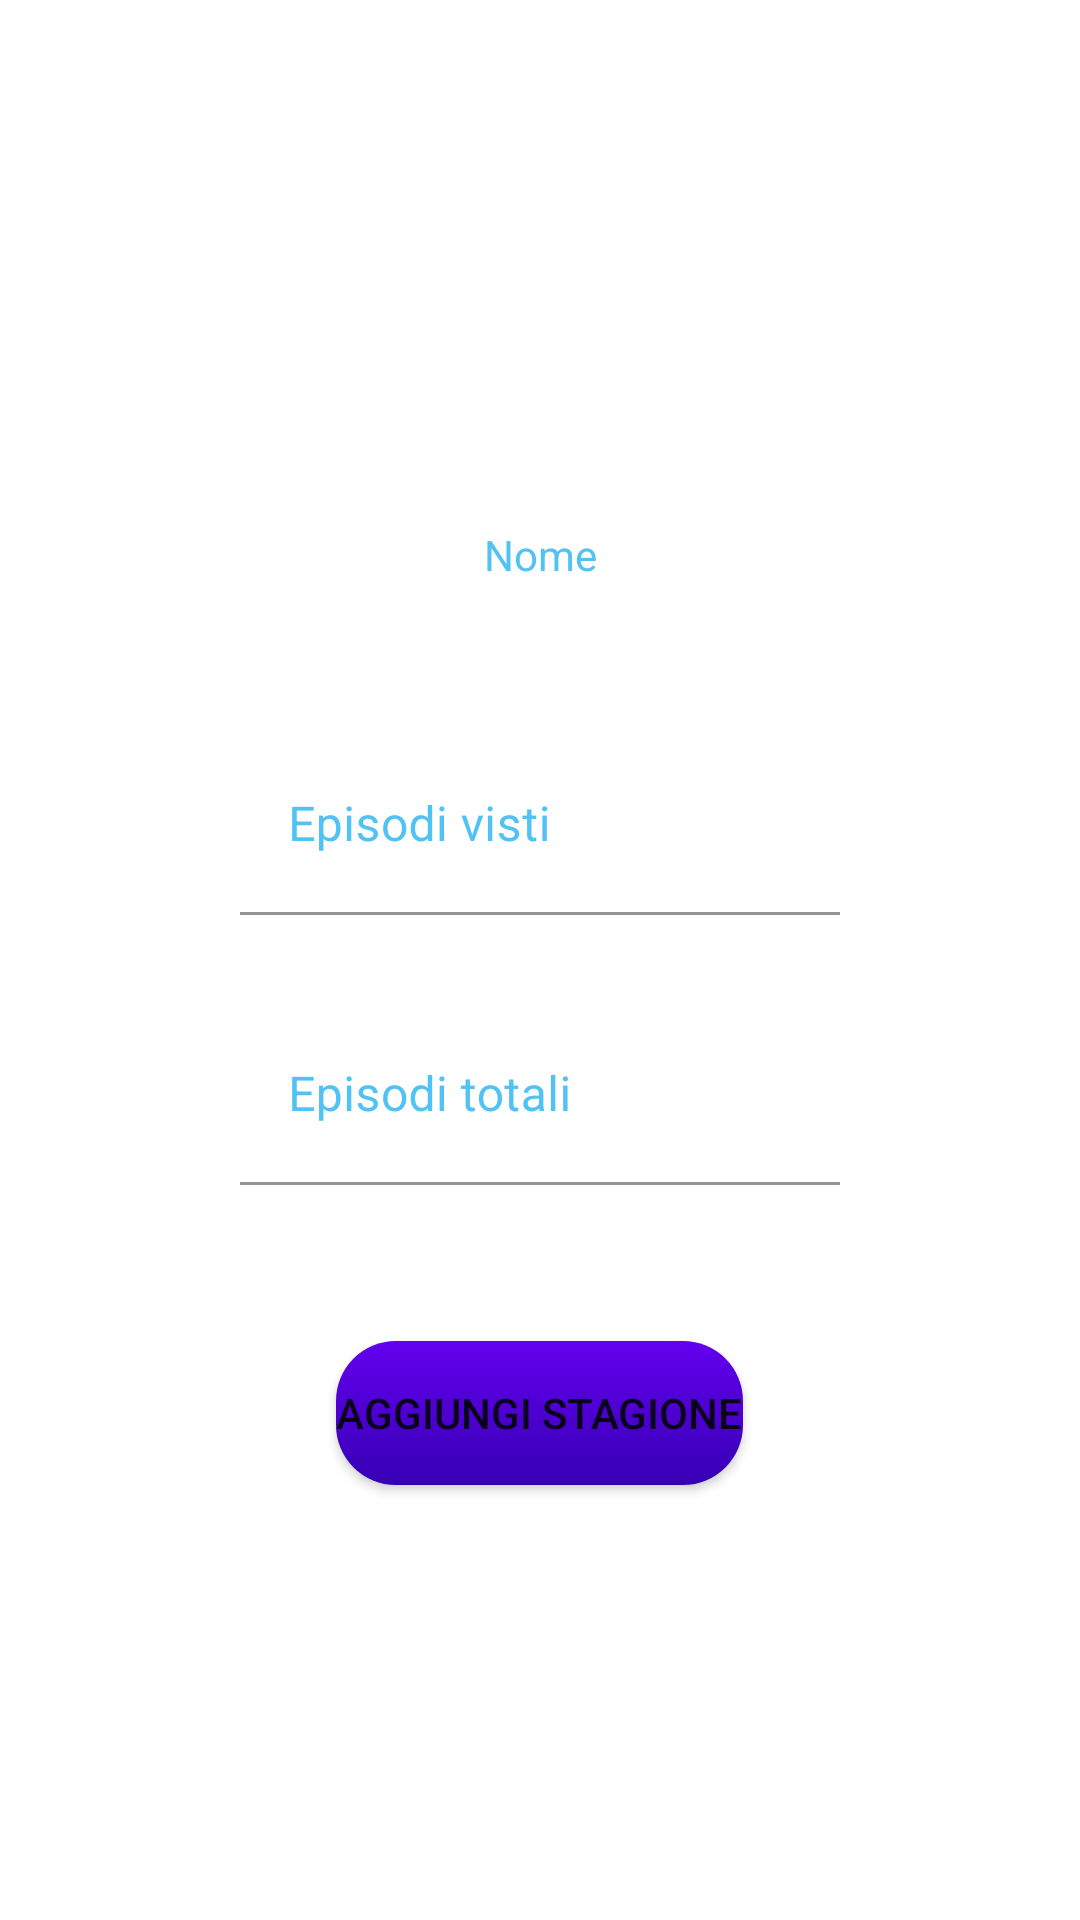

Write the Android layout XML for this screen, with the resource values it uses.
<!-- AndroidManifest.xml: application theme Theme.GameCatalog -->
<!-- res/layout/add_season_popup.xml -->
<?xml version="1.0" encoding="utf-8"?>
<RelativeLayout xmlns:android="http://schemas.android.com/apk/res/android"
    xmlns:tools="http://schemas.android.com/tools"
    android:layout_width="match_parent"
    android:layout_height="match_parent"
    xmlns:app="http://schemas.android.com/apk/res-auto">

    <ImageView
        android:id="@+id/background"
        android:layout_width="344dp"
        android:layout_height="450dp"
        android:layout_centerInParent="true"
        android:adjustViewBounds="false"
        android:background="@drawable/round_background"
        android:contentDescription="@string/sfondo" />

    <ImageButton
        android:id="@+id/close_button"
        android:layout_width="40dp"
        android:layout_height="40dp"
        android:background="@drawable/icons8_add_100"
        android:rotation="45"
        android:layout_margin="20dp"
        android:backgroundTint="@drawable/change_color"
        android:layout_alignTop="@+id/background"
        android:layout_alignEnd="@+id/background"/>

    <TextView
        android:id="@+id/number_input_text"
        style="@style/Widget.MaterialComponents.TextInputLayout.FilledBox.ExposedDropdownMenu"
        android:layout_width="200dp"
        android:layout_height="60dp"
        android:layout_alignTop="@+id/background"
        android:layout_centerHorizontal="true"
        android:layout_marginTop="60dp"
        android:gravity="center"
        android:hint="@string/nome"
        android:textColorHint="@color/light_blue"
        app:boxStrokeColor="@color/light_blue"
        app:endIconTint="@color/transparent" />

    <com.google.android.material.textfield.TextInputLayout
        android:id="@+id/seen_input_text"
        style="@style/Widget.MaterialComponents.TextInputLayout.FilledBox.ExposedDropdownMenu"
        android:layout_width="200dp"
        android:layout_height="60dp"
        android:layout_centerHorizontal="true"
        android:layout_marginTop="30dp"
        android:hint="@string/episodi_visti"
        android:layout_below="@+id/number_input_text"
        android:textColorHint="@color/light_blue"
        app:boxStrokeColor="@color/light_blue"
        app:endIconTint="@color/transparent">

        <AutoCompleteTextView
            android:id="@+id/seen_auto_complete"
            android:layout_width="match_parent"
            android:layout_height="match_parent"
            android:background="@color/transparent"
            android:inputType="number"
            android:textColor="@color/light_blue"
            tools:ignore="LabelFor" />
    </com.google.android.material.textfield.TextInputLayout>

    <com.google.android.material.textfield.TextInputLayout
        android:id="@+id/total_input_text"
        style="@style/Widget.MaterialComponents.TextInputLayout.FilledBox.ExposedDropdownMenu"
        android:layout_width="200dp"
        android:layout_height="60dp"
        android:layout_centerHorizontal="true"
        android:layout_marginTop="30dp"
        android:hint="@string/episodi_totali"
        android:layout_below="@+id/seen_input_text"
        android:textColorHint="@color/light_blue"
        app:boxStrokeColor="@color/light_blue"
        app:endIconTint="@color/transparent">

        <AutoCompleteTextView
            android:id="@+id/total_auto_complete"
            android:layout_width="match_parent"
            android:layout_height="match_parent"
            android:background="@color/transparent"
            android:inputType="number"
            android:textColor="@color/light_blue"
            tools:ignore="LabelFor" />
    </com.google.android.material.textfield.TextInputLayout>

    <Button
        android:id="@+id/add_season"
        android:layout_width="wrap_content"
        android:layout_height="wrap_content"
        android:layout_alignBottom="@id/background"
        android:layout_centerHorizontal="true"
        android:layout_marginBottom="50dp"
        android:background="@drawable/round_button"
        android:text="@string/aggiungi_stagione" />

</RelativeLayout>
<!-- resources referenced by this layout -->
<resources>
  <color name="light_blue">#51C2F4</color>
  <color name="transparent">#0051C2F4</color>
  <!-- drawable change_color (drawable) -->
  <?xml version="1.0" encoding="utf-8"?>
  <selector xmlns:android="http://schemas.android.com/apk/res/android">
      <item
          android:state_focused="false"
          android:state_pressed="true"
          android:color="@color/purple_500"  />
  
      <item
          android:state_focused="false"
          android:state_pressed="false"
          android:color="@color/light_blue"  />
  </selector>
  <!-- drawable round_button (drawable) -->
  <?xml version="1.0" encoding="utf-8"?>
  <selector xmlns:android="http://schemas.android.com/apk/res/android" >
      <item android:state_pressed="true" >
          <shape android:shape="rectangle"  >
              <corners android:radius="20dip" />
              <stroke android:width="1dip" android:color="#5e7974" />
              <gradient android:angle="-90" android:startColor="@color/purple_700" android:endColor="@color/purple_500"  />
          </shape>
      </item>
      <item android:state_focused="true">
          <shape android:shape="rectangle"  >
              <corners android:radius="20dip" />
              <stroke android:width="1dip" android:color="#5e7974" />
              <solid android:color="@color/light_blue"/>
          </shape>
      </item>
      <item >
          <shape android:shape="rectangle"  >
              <corners android:radius="20dip" />
              <gradient android:angle="-90" android:startColor="@color/purple_500" android:endColor="@color/purple_700" />
          </shape>
      </item>
  </selector>
  <string name="aggiungi_stagione">Aggiungi stagione</string>
  <string name="episodi_totali">Episodi totali</string>
  <string name="episodi_visti">Episodi visti</string>
  <string name="nome">Nome</string>
  <string name="sfondo">Sfondo</string>
  <style name="Theme.GameCatalog" parent="Theme.MaterialComponents.DayNight.NoActionBar">
          
          <item name="colorPrimary">@color/purple_500</item>
          <item name="colorPrimaryVariant">@color/purple_700</item>
          <item name="colorOnPrimary">@color/white</item>
          
          <item name="colorSecondary">@color/teal_200</item>
          <item name="colorSecondaryVariant">@color/teal_700</item>
          <item name="colorOnSecondary">@color/black</item>
          
          <item name="android:statusBarColor">?attr/colorPrimaryVariant</item>
          
      </style>
  <color name="purple_500">#FF6200EE</color>
  <color name="purple_700">#FF3700B3</color>
  <color name="white">#FFFFFFFF</color>
  <color name="teal_200">#FF03DAC5</color>
  <color name="teal_700">#FF018786</color>
  <color name="black">#FF000000</color>
</resources>
